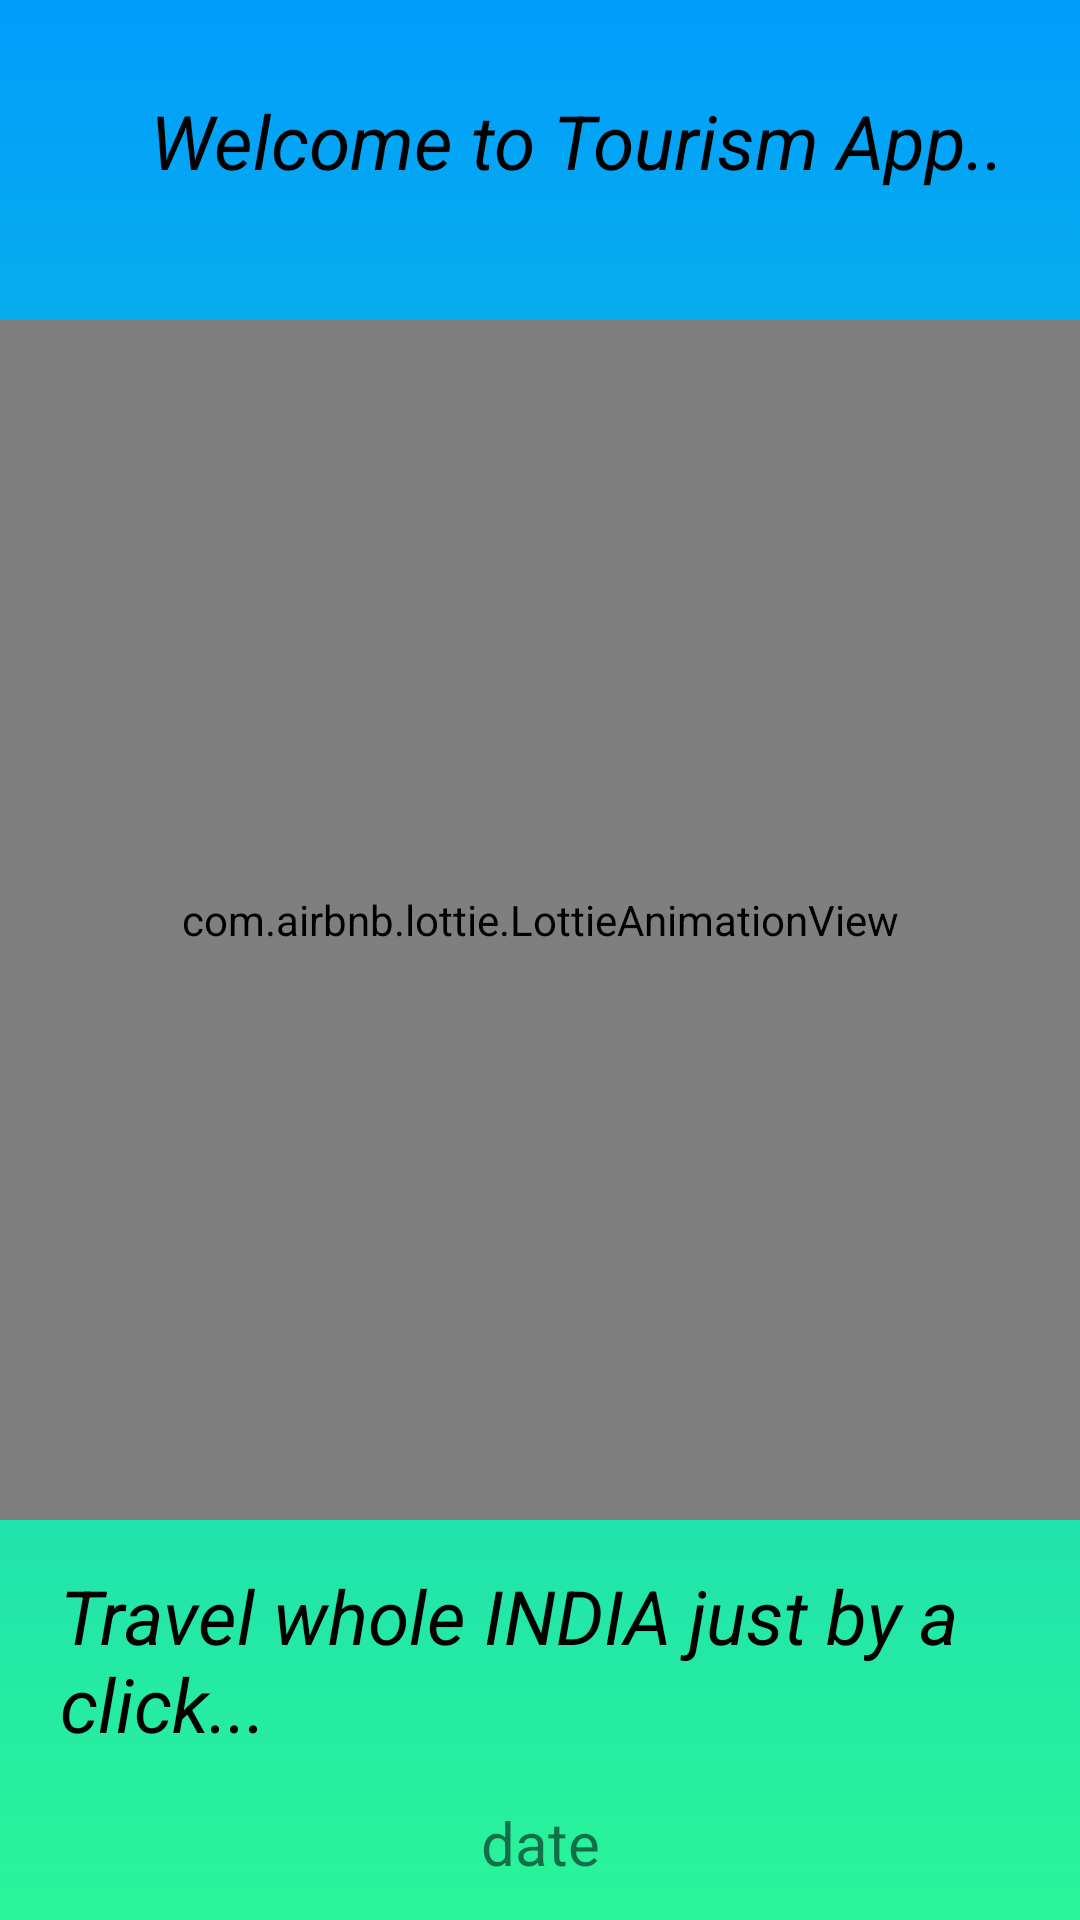

The Android layout XML behind this screen, and the referenced resources:
<!-- AndroidManifest.xml: application theme Theme.MyTourism -->
<!-- res/layout/activity_splashscreen.xml -->
<?xml version="1.0" encoding="utf-8"?>
<RelativeLayout xmlns:android="http://schemas.android.com/apk/res/android"
    xmlns:app="http://schemas.android.com/apk/res-auto"
    xmlns:tools="http://schemas.android.com/tools"
    android:layout_width="match_parent"
    android:layout_height="match_parent"
    android:background="@drawable/gradient_background"
    tools:context=".splashscreenActivity">

    <TextView
        android:id="@+id/l1"
        android:layout_width="match_parent"
        android:layout_marginLeft="50dp"
        android:layout_marginTop="30dp"
        android:layout_height="wrap_content"
        android:text="Welcome to Tourism App.."
        android:textColor="@color/black"
        android:textSize="25sp"
        android:textStyle="italic"></TextView>

    <com.airbnb.lottie.LottieAnimationView
        android:id="@+id/l2"
        android:layout_width="match_parent"
        android:layout_height="400dp"
        android:layout_below="@+id/l1"
        android:layout_marginTop="43dp"
        app:layout_constraintTop_toTopOf="parent"
        app:lottie_autoPlay="true"
        app:lottie_loop="true"
        app:lottie_rawRes="@raw/tourism_animation"
        tools:layout_editor_absoluteX="0dp"></com.airbnb.lottie.LottieAnimationView>

    <TextView
        android:layout_width="match_parent"
        android:layout_height="wrap_content"
        android:id="@+id/l3"
        android:layout_below="@+id/l2"
        android:layout_marginLeft="20dp"
        android:layout_marginTop="15dp"
        android:text="Travel whole INDIA just by a click..."
        android:textColor="@color/black"
        android:textSize="25sp"
        android:textStyle="italic"></TextView>

    <TextView
        android:id="@+id/date"
        android:layout_width="match_parent"
        android:layout_height="wrap_content"
        android:layout_below="@id/l3"
        android:layout_marginTop="16dp"
        android:text="date"
        android:textAlignment="center"
        android:textSize="20sp"></TextView>


</RelativeLayout>
<!-- resources referenced by this layout -->
<resources>
  <!-- drawable gradient_background (drawable) -->
  <?xml version="1.0" encoding="utf-8"?>
  <selector xmlns:android="http://schemas.android.com/apk/res/android">
      <item>
          <shape>
              <gradient
                  android:angle="90"
                  android:startColor="#2af598"
                  android:endColor="#009efd"
                  android:type="linear"></gradient>
          </shape>
      </item>
  </selector>
  <style name="Theme.MyTourism" parent="Theme.MaterialComponents.DayNight.DarkActionBar">
          
          <item name="colorPrimary">@color/purple_500</item>
          <item name="colorPrimaryVariant">@color/purple_700</item>
          <item name="colorOnPrimary">@color/white</item>
          
          <item name="colorSecondary">@color/teal_200</item>
          <item name="colorSecondaryVariant">@color/teal_700</item>
          <item name="colorOnSecondary">@color/black</item>
          
          <item name="android:statusBarColor" tools:targetApi="l">?attr/colorPrimaryVariant</item>
          
      </style>
  <!-- not gathered from this repository: default colours our renderer supplied (Android Studio template values) -->
  <color name="purple_500">#FF6200EE</color>
  <color name="purple_700">#FF3700B3</color>
  <color name="teal_200">#FF03DAC5</color>
  <color name="teal_700">#FF018786</color>
  <color name="black">#FF000000</color>
  <color name="white">#FFFFFFFF</color>
</resources>
